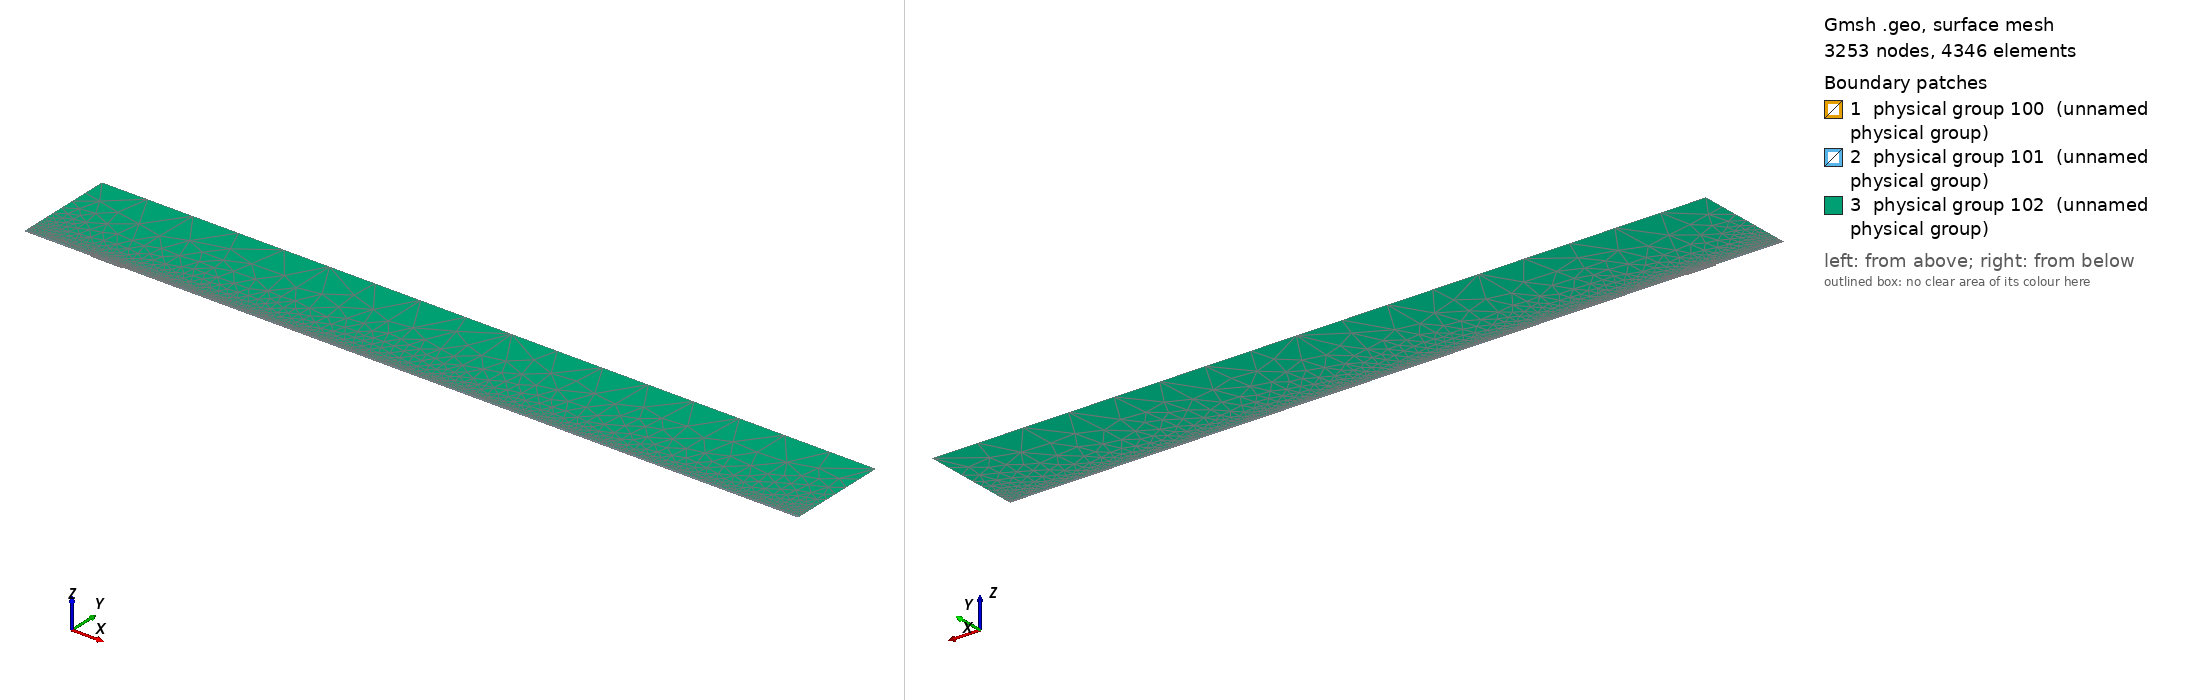

Gmsh geometry script, surface-meshed: 3253 nodes, 4346 surface elements. Boundary patches (legend numbers): 1 physical group 100 (unnamed physical group), 2 physical group 101 (unnamed physical group), 3 physical group 102 (unnamed physical group). Left view from above one corner, right view from below the opposite corner. Legend entries are the model's physical surfaces. The drawing asked Gmsh for element sizes between 1% and 20% of the model's largest extent; the script's own settings can give other sizes.

=== mesh.geo (drawn) ===
// Macro parameters
deltaStar = 1;
D = 1.625 * deltaStar; // depth of the gap 
W = 45 * deltaStar; // width of the gap
r = 16; // length of non-constant quads upstream and downstream of the gap
s = 8; // length of non-constant quads left and right inside the gap
BL = 0.25 * deltaStar; // height of the second layer of quad elements
BL_upper = 3.5 * deltaStar; // height of the third layer of quad elements
x0 = 100 * deltaStar; // x distance from inflow to gap
lengthOutflow = 1000 * deltaStar; // length after the gap
x3 = W + lengthOutflow; // last point of the domain
height = 150 * deltaStar; // height of the triangular region
triagHeightRegion_inflow = height - BL - BL_upper; // height of the triangular region

// Micro parameters
dx = 0.2; // dx of square elements near the leading and trailing edge of the gap (most resolution-demanding points in the domain)
dy = 1.25 * dx; 
size_triag_v_top = 64; // size of the elements in the upper triangular region

// All the value below are between 0 and 1. =1  means the elements are all equal in size. Avoid using values very close to 1, because we dividing by log(p) in the formula.
dy_in_v_right = 1.5; // heighest quad in the upper layer of quads, in the right part of the gap
dy_in_v_left = 1.75; // heighest quad in the upper layer of quads, in the left part of the gap

// fit (check the file scripts/fit_gmsh.py for more details)
p_in_v_left = 1.0335663036230878 - 1.0234149444433507/(W - 0.8098798097181781)^0.5991729377115732; // densitiy concentration of elements inside the gap, vertically, near the left wall.
p_in_v_right = 1.008073572191136 - 1.1471875292840257/(W - 1.2941255994826328)^0.7890392764815325; // densitiy concentration of elements inside the gap, vertically, near the right wall.
p_in_h_bottom = 0.9; // densitiy concentration of elements inside the gap, horizontally. 
p_in_h_top = 0.9; // densitiy concentration of elements inside the gap, horizontally. 

p_out_h = 0.5; // densitiy concentration of elements outside the gap, horizontally.
p_out_h_upper = 0.5; // densitiy concentration of elements outside the gap, horizontally on the upper layer of quads
p_out_v_inflow_dense = 0.8; // densitiy concentration of elements outside the gap, vertically, near the inflow and the gap
p_out_v_inflow_sparse = 0.99; // densitiy concentration of elements outside the gap, vertically, near the inflow and far from the gap
p_out_v_outflow_dense = 0.9; // densitiy concentration of elements outside the gap, vertically, near the outflow and the gap
p_out_v_outflow_sparse = 0.995; // densitiy concentration of elements outside the gap, vertically, near the outflow and far from the gap
p_triag_h_inflow = 0.8; // densitiy concentration of elements in the triangular region of the domain, horizontally.
p_triag_h_outflow = p_triag_h_inflow; // densitiy concentration of elements in the triangular region of the domain, horizontally.

enlarge_triag_inflow = 1.1; // heigher the value, larger the elements in the triangular region near the inflow
enlarge_triag_outflow = 1.1; // heigher the value, larger the elements in the triangular region near the outflow

// Automated parameters 
a_in_v_right = dx / (W / 2);
a_in_v_left = dx / (W / 2);
a_in_h_bottom = dy / (D / 2);
a_in_h_top = dx / (D / 2);
a_out_h = dx / BL;
a_out_v_inflow_dense = dx / r;
a_out_v_outflow_dense = dx / r;

// for the derivation of the formula, see file 20250123_gmshFormula.md in the docs folder
N_in_v_right = Ceil( Log (a_in_v_right / (1 - p_in_v_right + a_in_v_right * p_in_v_right)) / Log(p_in_v_right) );
N_in_v_left = Ceil( Log (a_in_v_left / (1 - p_in_v_left + a_in_v_left * p_in_v_left)) / Log(p_in_v_left) );
N_in_h_bottom = Ceil( Log (a_in_h_bottom / (1 - p_in_h_bottom + a_in_h_bottom * p_in_h_bottom)) / Log(p_in_h_bottom) );
N_in_h_top = Ceil( Log (a_in_h_top / (1 - p_in_h_top + a_in_h_top * p_in_h_top)) / Log(p_in_h_top) );
N_out_h = Ceil( Log (a_out_h / (1 - p_out_h + a_out_h * p_out_h)) / Log(p_out_h) ) + 1; // + 1 is to correct the fact that the distance is too small to properly approximate the dx length
N_out_v_inflow_dense = Ceil( Log (a_out_v_inflow_dense / (1 - p_out_v_inflow_dense + a_out_v_inflow_dense * p_out_v_inflow_dense)) / Log(p_out_v_inflow_dense) );
N_out_v_outflow_dense = Ceil( Log (a_out_v_outflow_dense / (1 - p_out_v_outflow_dense + a_out_v_outflow_dense * p_out_v_outflow_dense)) / Log(p_out_v_outflow_dense) );

p_for_a_out_v_inflow_sparse_computation = p_out_v_inflow_dense;
p_for_a_out_v_outflow_sparse_computation = (p_out_v_outflow_dense + p_out_v_outflow_dense) / 2;
a_out_v_inflow_sparse = r / (x0 - r) * (1 - p_for_a_out_v_inflow_sparse_computation) / (1 - p_for_a_out_v_inflow_sparse_computation^(N_out_v_inflow_dense + 1));
a_out_v_outflow_sparse = r / (lengthOutflow - r) * (1 - p_for_a_out_v_outflow_sparse_computation) / (1 - p_for_a_out_v_outflow_sparse_computation^(N_out_v_outflow_dense + 1));

N_out_v_inflow_sparse = Ceil( Log(a_out_v_inflow_sparse / (1 - p_out_v_inflow_sparse + a_out_v_inflow_sparse * p_out_v_inflow_sparse)) / Log(p_out_v_inflow_sparse) );
N_out_v_outflow_sparse = Ceil( Log(a_out_v_outflow_sparse / (1 - p_out_v_outflow_sparse + a_out_v_outflow_sparse * p_out_v_outflow_sparse)) / Log(p_out_v_outflow_sparse) );


// second layer of quads
a_out_h_upper = (BL) / (BL_upper) * (1 - p_out_h) / (1 - p_out_h^(N_out_h + 1));
N_out_h_upper = Ceil( Log(a_out_h_upper / (1 - p_out_h_upper + a_out_h_upper * p_out_h_upper)) / Log(p_out_h_upper) );

// ---------------------------
// for triangular region
// ---------------------------
a_triag_h_inflow = (BL_upper) / (triagHeightRegion_inflow) * (1 - p_out_h_upper) / (1 - p_out_h_upper^(N_out_h_upper + 1));
a_triag_h_outflow = a_triag_h_inflow;
N_triag_v_top = Ceil( (x3 + x0) / size_triag_v_top ); // we assume p_triag_v = 1, otherwise the formula is different
N_triag_h_inflow = Ceil( Log(a_triag_h_inflow / (1 - p_triag_h_inflow + a_triag_h_inflow * p_triag_h_inflow)) / Log(p_triag_h_inflow) );
N_triag_h_outflow = Ceil( Log(a_triag_h_outflow / (1 - p_triag_h_outflow + a_triag_h_outflow * p_triag_h_outflow)) / Log(p_triag_h_outflow) );
N_triag_h_inflow = Ceil( N_triag_h_inflow / enlarge_triag_inflow );
N_triag_h_outflow = Ceil( N_triag_h_outflow / enlarge_triag_outflow );

Point(1) = {-x0, 0, 0};
Point(2) = {0,0,0};
Point(3) = {0,-D,0};
Point(4) = {W,-D,0};
Point(5) = {W,0,0};
Point(6) = {x3,0,0};
Point(8) = {x3,height,0};
Point(7) = {x3,BL,0};
Point(9) = {-x0,height,0};
Point(10) = {-x0,BL,0};
Point(11) = {0,BL,0};
Point(12) = {W,BL,0};
Point(13) = {W/2,0,0};
Point(14) = {W/2,BL,0};
Point(15) = {0,-D/2,0};
Point(16) = {W/2,-D,0};
Point(17) = {W,-D/2,0};
Point(18) = {-r,0,0};
Point(19) = {-r,BL,0};
Point(20) = {W + r,0,0};
Point(21) = {W + r,BL,0};
Point(22) = {-x0,BL+BL_upper,0};
Point(23) = {-r,BL+BL_upper,0};
Point(24) = {W + r,BL+BL_upper,0};
Point(25) = {x3,BL+BL_upper,0};
Point(26) = {0,BL+BL_upper,0};
Point(27) = {W/2,BL+BL_upper,0};
Point(28) = {W,BL+BL_upper,0};

Line(1) = {1,18};
Line(2) = {2,15};
Line(3) = {3,16};
Line(4) = {4,17};
Line(5) = {5,20};
Line(6) = {6,7};
Line(7) = {7,25};
Line(8) = {8,9};
Line(9) = {9,22};
Line(10) = {10,19};
Line(11) = {10,1};
Line(12) = {11,14};
Line(13) = {12,21};
Line(14) = {2,13};
Line(15) = {15,3};
Line(16) = {16,4};
Line(17) = {17,5};
Line(18) = {13,5};
Line(19) = {14,12};
Line(20) = {18,2};
Line(21) = {20,6};
Line(22) = {21,7};
Line(23) = {19,11};
Line(24) = {22,10};
Line(25) = {25,8};
Line(26) = {25,24};
Line(27) = {22,23};
Line(30) = {23,26};
Line(31) = {26,27};
Line(32) = {27,28};
Line(33) = {28,24};

// outer quads
Curve Loop(1) = {5, 21, 6, -22, -13, -19, -12, -23, -10, 11, 1, 20, 14, 18};
Plane Surface(1) = {1};

// inside gap
Curve Loop(2) = {2, 15, 3, 16, 4, 17, -18, -14};
Plane Surface(2) = {2};

// triangular region
Curve Loop(3) = {-26, 25, 8, 9, 27, 30, 31,32,33};
Plane Surface(3) = {3};

// 3rd layer of quads
Curve Loop(4) = {-24, 27, 30, 31,32,33, -26,-7,-22,-13,-19,-12,-23,-10};

Plane Surface(4) = {4};


// This defines the surfaces that will be meshed with quad elements
Transfinite Surface {1} = {1, 6, 7, 10};
Transfinite Surface {2} = {3, 4, 5, 2}; // number '2' must match the number '2' of plane surface
Transfinite Surface {4} = {7, 25, 22, 10};

Transfinite Curve {18, 16, 19,32} = N_in_v_right Using Progression p_in_v_right;
Transfinite Curve {-14, -3, -12, -31} = N_in_v_left Using Progression p_in_v_left;

Transfinite Curve {15, -4} = N_in_h_bottom Using Progression p_in_h_bottom;
Transfinite Curve {-2, 17} = N_in_h_top Using Progression p_in_h_top;


Transfinite Curve {11, -6} = N_out_h Using Progression p_out_h;
Transfinite Curve {24, 28, 29, -7} = N_out_h_upper Using Progression p_out_h_upper;
Transfinite Curve {10, 1, 27} = N_out_v_inflow_sparse Using Progression p_out_v_inflow_sparse;
Transfinite Curve {20, 23, 30} = N_out_v_inflow_dense Using Progression p_out_v_inflow_dense;
Transfinite Curve {-21, -22, 26} = N_out_v_outflow_sparse Using Progression p_out_v_outflow_sparse;
Transfinite Curve {-5, -13,-33} = N_out_v_outflow_dense Using Progression p_out_v_outflow_dense;

Recombine Surface {1, 2, 4};

// for triangluar region
Transfinite Curve {8} = N_triag_v_top Using Progression 1;
Transfinite Curve {-25} = N_triag_h_outflow Using Progression p_triag_h_outflow;
Transfinite Curve {9} = N_triag_h_inflow Using Progression p_triag_h_inflow;


// defining boundary
Physical Curve(1) = {9,24,11}; // inlet
Physical Curve(2) = {7,25,6}; // outlet
Physical Curve(3) = {8}; // top
Physical Curve(4) = {1, 20, 2, 15, 3, 16, 4, 17, 5, 21}; // wall


Physical Surface(100) = {1};
Physical Surface(101) = {2, 4};
Physical Surface(102) = {3};
